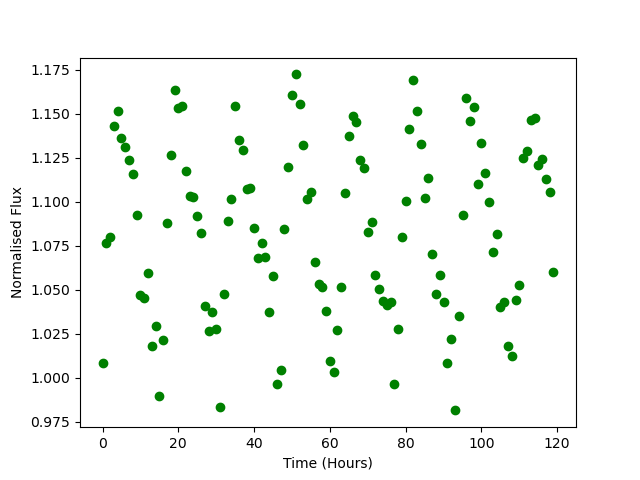

Values plotted in this chart, from the file beside it:
Time, Flux
0.0, 1.008
1.0, 1.077
2.0, 1.08
3.0, 1.143
4.0, 1.152
5.0, 1.136
6.0, 1.131
7.0, 1.124
8.0, 1.116
9.0, 1.093
10.0, 1.047
11.0, 1.045
12.0, 1.06
13.0, 1.018
14.0, 1.03
15.0, 0.9897
16.0, 1.022
17.0, 1.088
18.0, 1.126
19.0, 1.164
20.0, 1.154
21.0, 1.155
22.0, 1.117
23.0, 1.103
24.0, 1.103
25.0, 1.092
26.0, 1.082
27.0, 1.041
28.0, 1.026
29.0, 1.037
30.0, 1.028
31.0, 0.9832
32.0, 1.048
33.0, 1.089
34.0, 1.102
35.0, 1.155
36.0, 1.135
37.0, 1.129
38.0, 1.107
39.0, 1.108
40.0, 1.085
41.0, 1.068
42.0, 1.077
43.0, 1.069
44.0, 1.038
45.0, 1.058
46.0, 0.9964
47.0, 1.004
48.0, 1.084
49.0, 1.12
50.0, 1.161
51.0, 1.172
52.0, 1.156
53.0, 1.132
54.0, 1.101
55.0, 1.105
56.0, 1.066
57.0, 1.053
58.0, 1.052
59.0, 1.038
... 60 more rows
